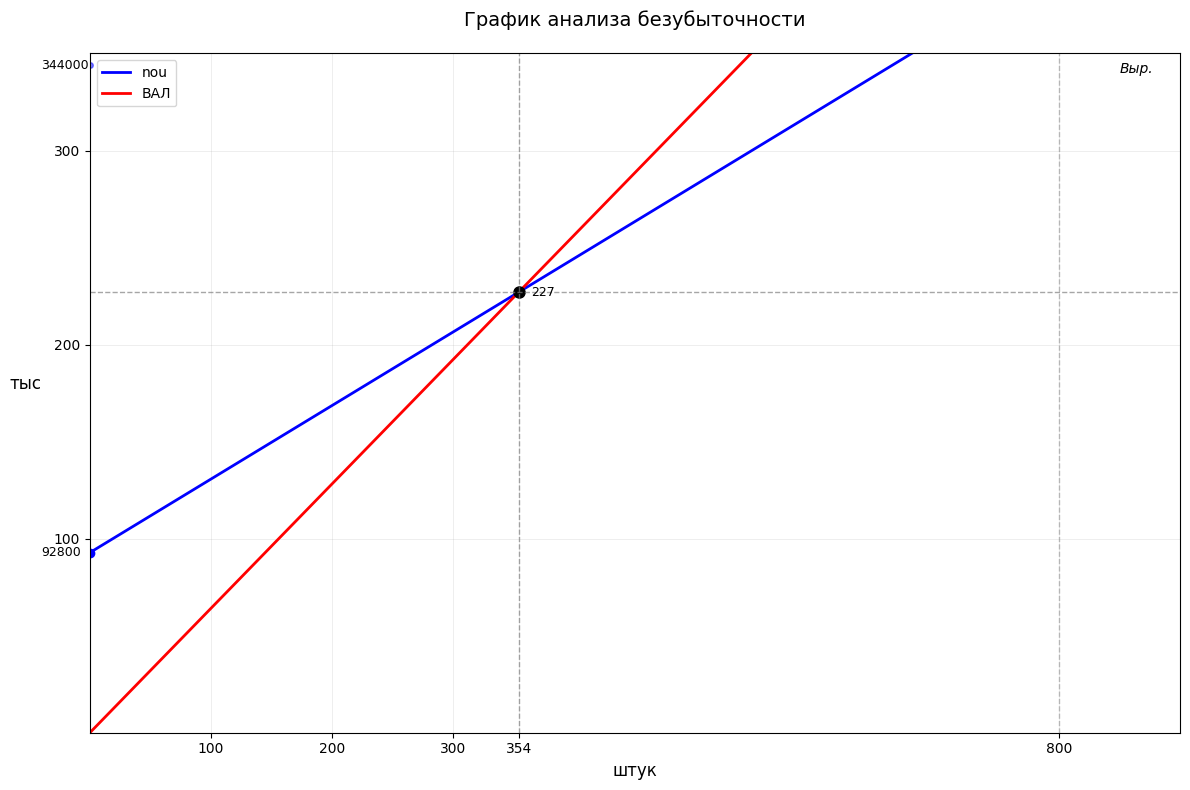

The matplotlib source for this figure:
import matplotlib.pyplot as plt
import numpy as np

plt.rcParams['font.family'] = 'DejaVu Sans'
plt.rcParams['axes.unicode_minus'] = False

fig, ax = plt.subplots(figsize=(12, 8))

intersection_x = 354
intersection_y = 227

nou_start = 92.8  


k1 = (intersection_y - nou_start) / intersection_x
x_nou = np.linspace(0, 800, 100)
y_nou = nou_start + k1 * x_nou
k2 = intersection_y / intersection_x
x_val = np.linspace(0, 800, 100)
y_val = k2 * x_val

ax.plot(x_nou, y_nou, 'b-', linewidth=2, label='nou')
ax.plot(x_val, y_val, 'r-', linewidth=2, label='ВАЛ')

ax.plot(intersection_x, intersection_y, 'ko', markersize=8)
ax.axvline(x=intersection_x, color='gray', linestyle='--', linewidth=1, alpha=0.7)
ax.axhline(y=intersection_y, color='gray', linestyle='--', linewidth=1, alpha=0.7)

y_800 = k2 * 800
ax.plot(800, y_800, 'ro', markersize=6)
ax.axvline(x=800, color='gray', linestyle='--', linewidth=1, alpha=0.5)

ax.set_xlabel('штук', fontsize=12)
ax.set_ylabel('тыс', fontsize=12, rotation=0, labelpad=20)
ax.set_xlim(0, 900)
ax.set_ylim(0, 350)

ax.set_xticks([100, 200, 300, 354, 800])
ax.set_xticklabels(['100', '200', '300', '354', '800'])
ax.set_yticks([100, 200, 300])
ax.set_yticklabels(['100', '200', '300'])

ax.plot(0, nou_start, 'bo', markersize=6)
ax.text(-40, nou_start, '92800', fontsize=9, verticalalignment='center')
ax.text(intersection_x + 10, intersection_y, '227', fontsize=9, verticalalignment='center')
ax.text(-40, 344, '344000', fontsize=9, verticalalignment='center')
ax.plot(0, 344, 'bo', markersize=4, alpha=0.5)
ax.text(850, 340, 'Выр.', fontsize=10, style='italic')
ax.grid(True, alpha=0.3, linestyle='-', linewidth=0.5)
ax.legend(loc='upper left', fontsize=10)
ax.set_title('График анализа безубыточности', fontsize=14, pad=20)
plt.tight_layout()
plt.savefig('graph.png', dpi=300, bbox_inches='tight')
print("График сохранен в файл 'graph.png'")

plt.show()
